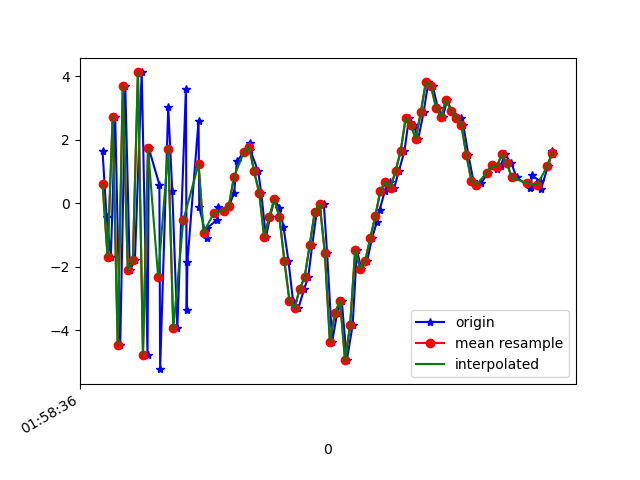

The data file committed next to this chart (first rows):
1617760716780, 456353415403741, 1.6358423, -0.113503456, -7.2744217
1617760716796, 456353434634511, -0.4264, -0.6308, 7.861
1617760716813, 456353453865281, -1.696, -0.8133, -8.437
1617760716830, 456353473096051, 2.719, 0.139, 6.299
1617760716850, 456353492326821, -4.473, -1.255, -2.558
1617760716870, 456353511557591, 3.681, 0.4363, -2.643
1617760716888, 456353530788361, -2.121, -0.6196, 6.848
1617760716908, 456353550019131, -1.802, -0.245, -8.061
1617760716935, 456353569249901, 4.118, 0.6342, 4.882
1617760716958, 456353588480671, -4.775, -0.9212, 0.643
1617760716963, 456353607711441, 1.73, 0.4011, -6.359
1617760717005, 456353626942211, 0.5795, 0.4883, 7.687
1617760717008, 456353646172981, -5.231, -0.4624, -3.602
1617760717040, 456353665403751, 3.032, 0.9969, -4.258
1617760717056, 456353684634521, 0.3842, -0.326, 7.586
1617760717076, 456353703865291, -3.942, -0.9527, -4.413
1617760717110, 456353723096061, 3.611, 0.6342, -3.682
1617760717113, 456353742326831, -3.356, -0.361, 4.184
1617760717116, 456353761557601, -1.848, 0.1961, -7.931
1617760717160, 456353780788371, 2.59, 1.036, -1.221
1617760717163, 456353800019141, -0.1285, 0.8485, -1.547
1617760717192, 456353819249911, -1.091, 1.125, -0.2151
1617760717195, 456353838480681, -0.7754, 1.707, 0.09619
1617760717234, 456353857711451, -0.5218, 1.788, -0.3041
1617760717238, 456353876942221, -0.1099, 1.366, -0.6215
1617760717260, 456353896172991, -0.2377, 0.506, 0.2537
1617760717281, 456353915403761, -0.08796, -0.6064, 0.2344
1617760717301, 456353934634531, 0.3326, -1.233, 0.5941
1617760717312, 456353953865301, 1.314, -1.265, 1.027
1617760717340, 456353973096071, 1.62, -0.8366, 0.2158
1617760717362, 456353992326841, 1.885, -0.9342, 0.2579
1617760717365, 456354011557611, 1.667, -2.525, -0.5736
1617760717396, 456354030788381, 1.002, -3.527, -0.5571
1617760717408, 456354050019151, 0.3333, -3.005, -1.231
1617760717427, 456354069249921, -1.077, -1.819, -2.218
1617760717443, 456354088480691, -0.4362, -0.7177, -2.756
1617760717461, 456354107842038, 0.1235, -0.5277, -3.445
1617760717480, 456354127072808, -0.1414, -0.5761, -3.887
1617760717496, 456354146303578, -0.7408, 0.03855, -3.474
1617760717516, 456354165534348, -1.823, 0.4403, -2.578
1617760717534, 456354184765118, -3.087, 0.654, -2.635
1617760717555, 456354203995888, -3.317, 1.338, -2.224
1617760717578, 456354223226658, -2.71, 1.473, -1.542
1617760717594, 456354242457428, -2.339, 0.9453, 0.03211
1617760717610, 456354261688198, -1.324, 0.4143, 0.3769
1617760717628, 456354280918968, -0.2712, 0.555, -0.2202
1617760717656, 456354300149738, -0.02937, -1.762, -0.412
1617760717669, 456354319380508, -1.583, -6.419, 1.282
1617760717689, 456354338611278, -4.368, -6.61, 5.591
1617760717709, 456354357842048, -3.45, 1.059, 8.632
1617760717727, 456354377072818, -3.083, 5.914, 10.19
1617760717747, 456354396303588, -4.944, 5.054, 9.946
1617760717770, 456354415534358, -3.849, 0.6137, 9.723
1617760717787, 456354434765128, -1.474, -0.732, 9.462
1617760717804, 456354453995898, -2.068, -1.615, 8.452
1617760717828, 456354473226668, -1.81, -0.7982, 6.737
1617760717847, 456354492457438, -1.097, 0.5527, 4.83
1617760717866, 456354511688208, -0.5919, 1.062, 2.867
1617760717877, 456354530918978, -0.2037, 0.6869, 2.215
1617760717898, 456354550149748, 0.3942, 0.3427, 1.108
1617760717918, 456354569380518, 0.6649, 0.9826, -1.737
... 34 more rows
